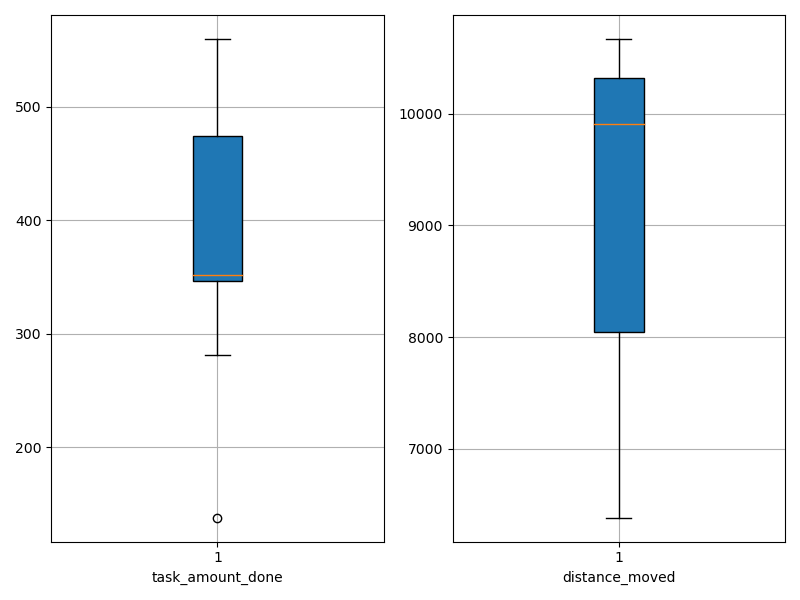

The table this chart was drawn from, first rows:
agent_id, task_amount_done, distance_moved
0, 558.0, 10504
1, 491.0, 9722
2, 138.0, 6386
3, 352.0, 10098
4, 349.0, 7796
5, 352.0, 10102
6, 423.0, 10395
7, 281.0, 8811
8, 346.0, 7298
9, 560.0, 10668
